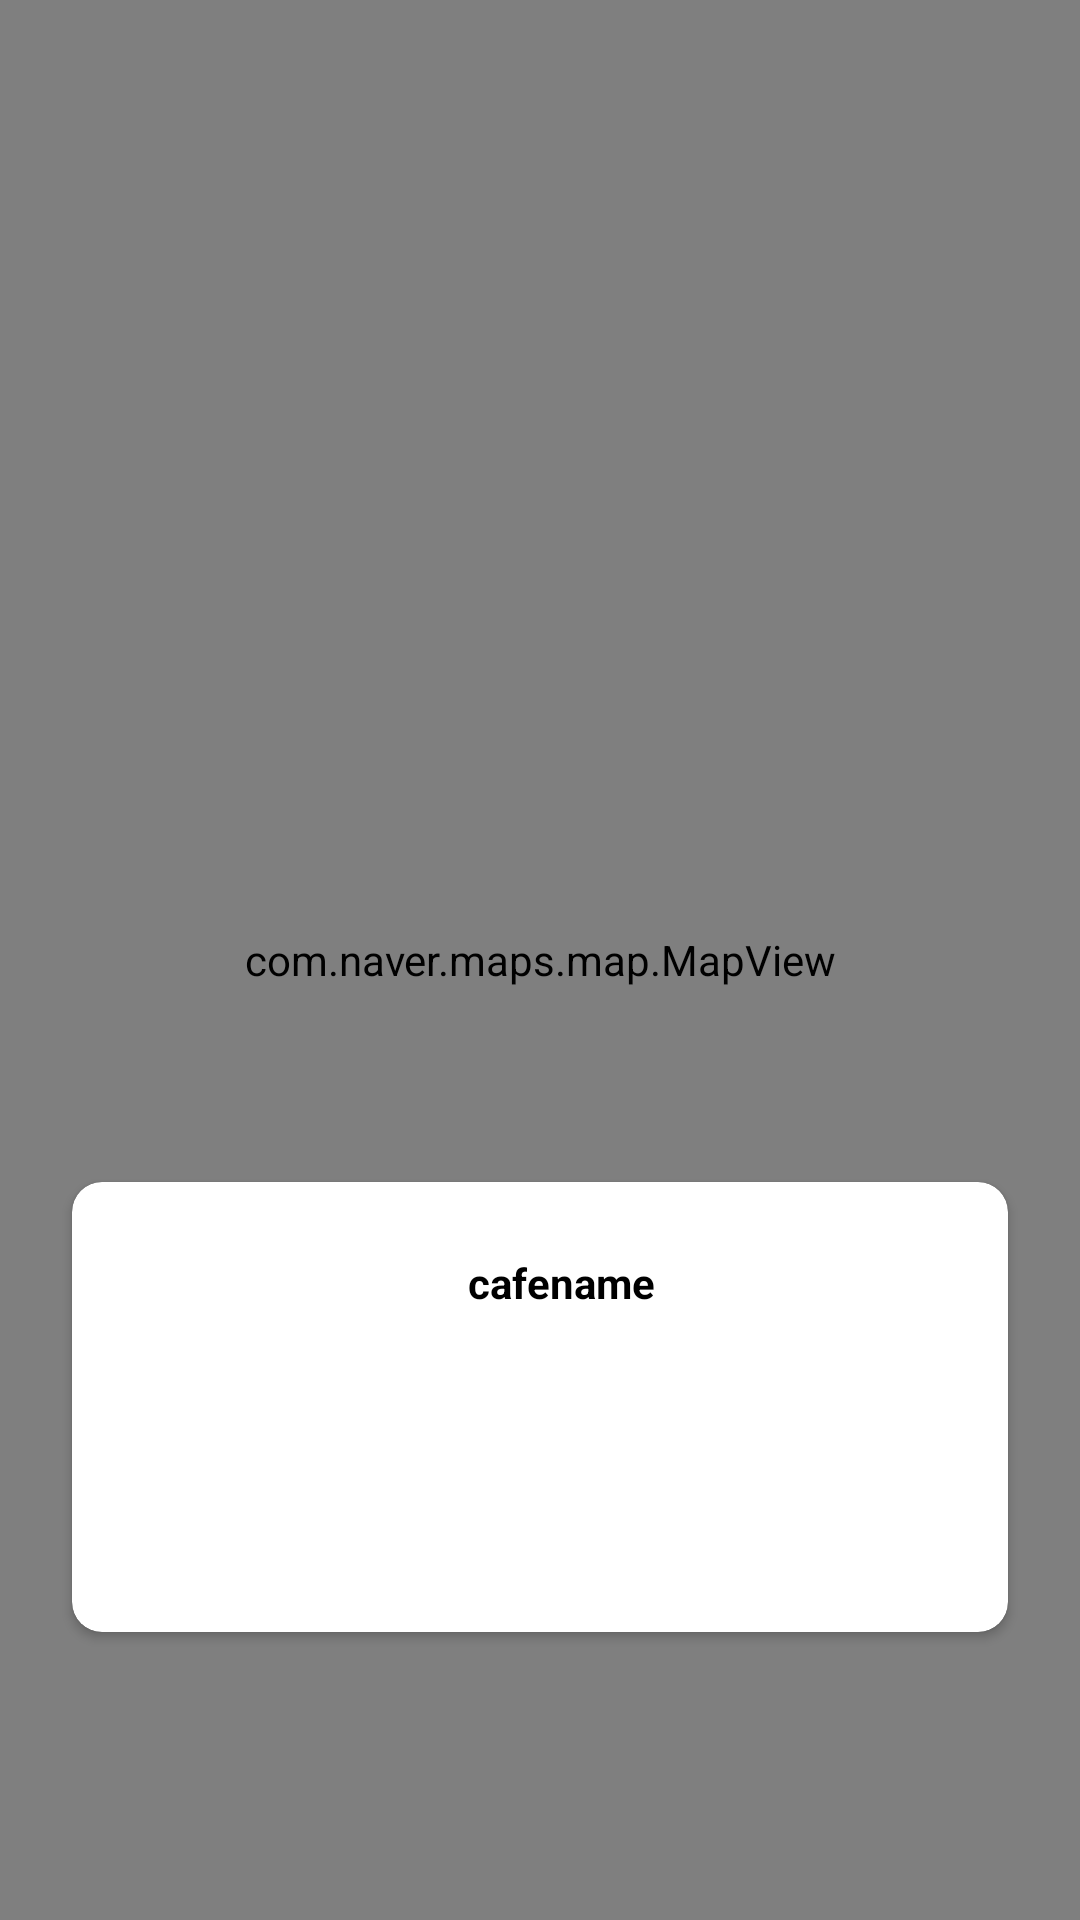

Android layout source for this screen:
<!-- AndroidManifest.xml: application theme Theme.MyRoomEscapeApp -->
<!-- res/layout/activity_map.xml -->
<?xml version="1.0" encoding="utf-8"?>
<androidx.constraintlayout.widget.ConstraintLayout xmlns:android="http://schemas.android.com/apk/res/android"
    xmlns:app="http://schemas.android.com/apk/res-auto"
    android:layout_width="match_parent"
    android:layout_height="match_parent">

    
    <com.naver.maps.map.MapView
        android:id="@+id/map_view"
        android:layout_width="match_parent"
        android:layout_height="match_parent" >
    </com.naver.maps.map.MapView>

    <androidx.cardview.widget.CardView
        android:id="@+id/cardView"
        android:layout_width="match_parent"
        android:layout_height="150dp"
        android:layout_marginStart="24dp"
        android:layout_marginEnd="24dp"
        android:layout_marginBottom="96dp"
        app:cardCornerRadius="10dp"
        app:layout_constraintBottom_toBottomOf="parent"
        app:layout_constraintEnd_toEndOf="parent"
        app:layout_constraintStart_toStartOf="parent">

        <ImageView
            android:id="@+id/cardViewImage"
            android:layout_width="108dp"
            android:layout_height="match_parent"
            android:layout_marginLeft="12dp"
            android:layout_marginTop="12dp"
            android:layout_marginBottom="12dp"
            android:background="@drawable/rectangle_all_corner_radius" />

        <TextView
            android:id="@+id/cardViewCafeName"
            android:layout_width="wrap_content"
            android:layout_height="wrap_content"
            android:layout_marginLeft="132dp"
            android:layout_marginTop="24dp"
            android:text="cafename"
            android:textColor="@color/black"
            android:textStyle="bold" />
    </androidx.cardview.widget.CardView>
</androidx.constraintlayout.widget.ConstraintLayout>
<!-- resources referenced by this layout -->
<resources>
  <color name="black">#FF000000</color>
  <style name="Theme.MyRoomEscapeApp" parent="Theme.MaterialComponents.DayNight.NoActionBar">
          
          <item name="colorPrimary">@color/purple_500</item>
          <item name="colorPrimaryVariant">@color/purple_700</item>
          <item name="colorOnPrimary">@color/white</item>
          
          <item name="colorSecondary">@color/teal_200</item>
          <item name="colorSecondaryVariant">@color/teal_700</item>
          <item name="colorOnSecondary">@color/black</item>
          
          <item name="android:windowLightStatusBar">true</item>
          <item name="android:statusBarColor">#CFF7ED</item>
          
      </style>
  <color name="purple_500">#FF6200EE</color>
  <color name="purple_700">#FF3700B3</color>
  <color name="white">#FFFFFFFF</color>
  <color name="teal_200">#FF03DAC5</color>
  <color name="teal_700">#FF018786</color>
</resources>
